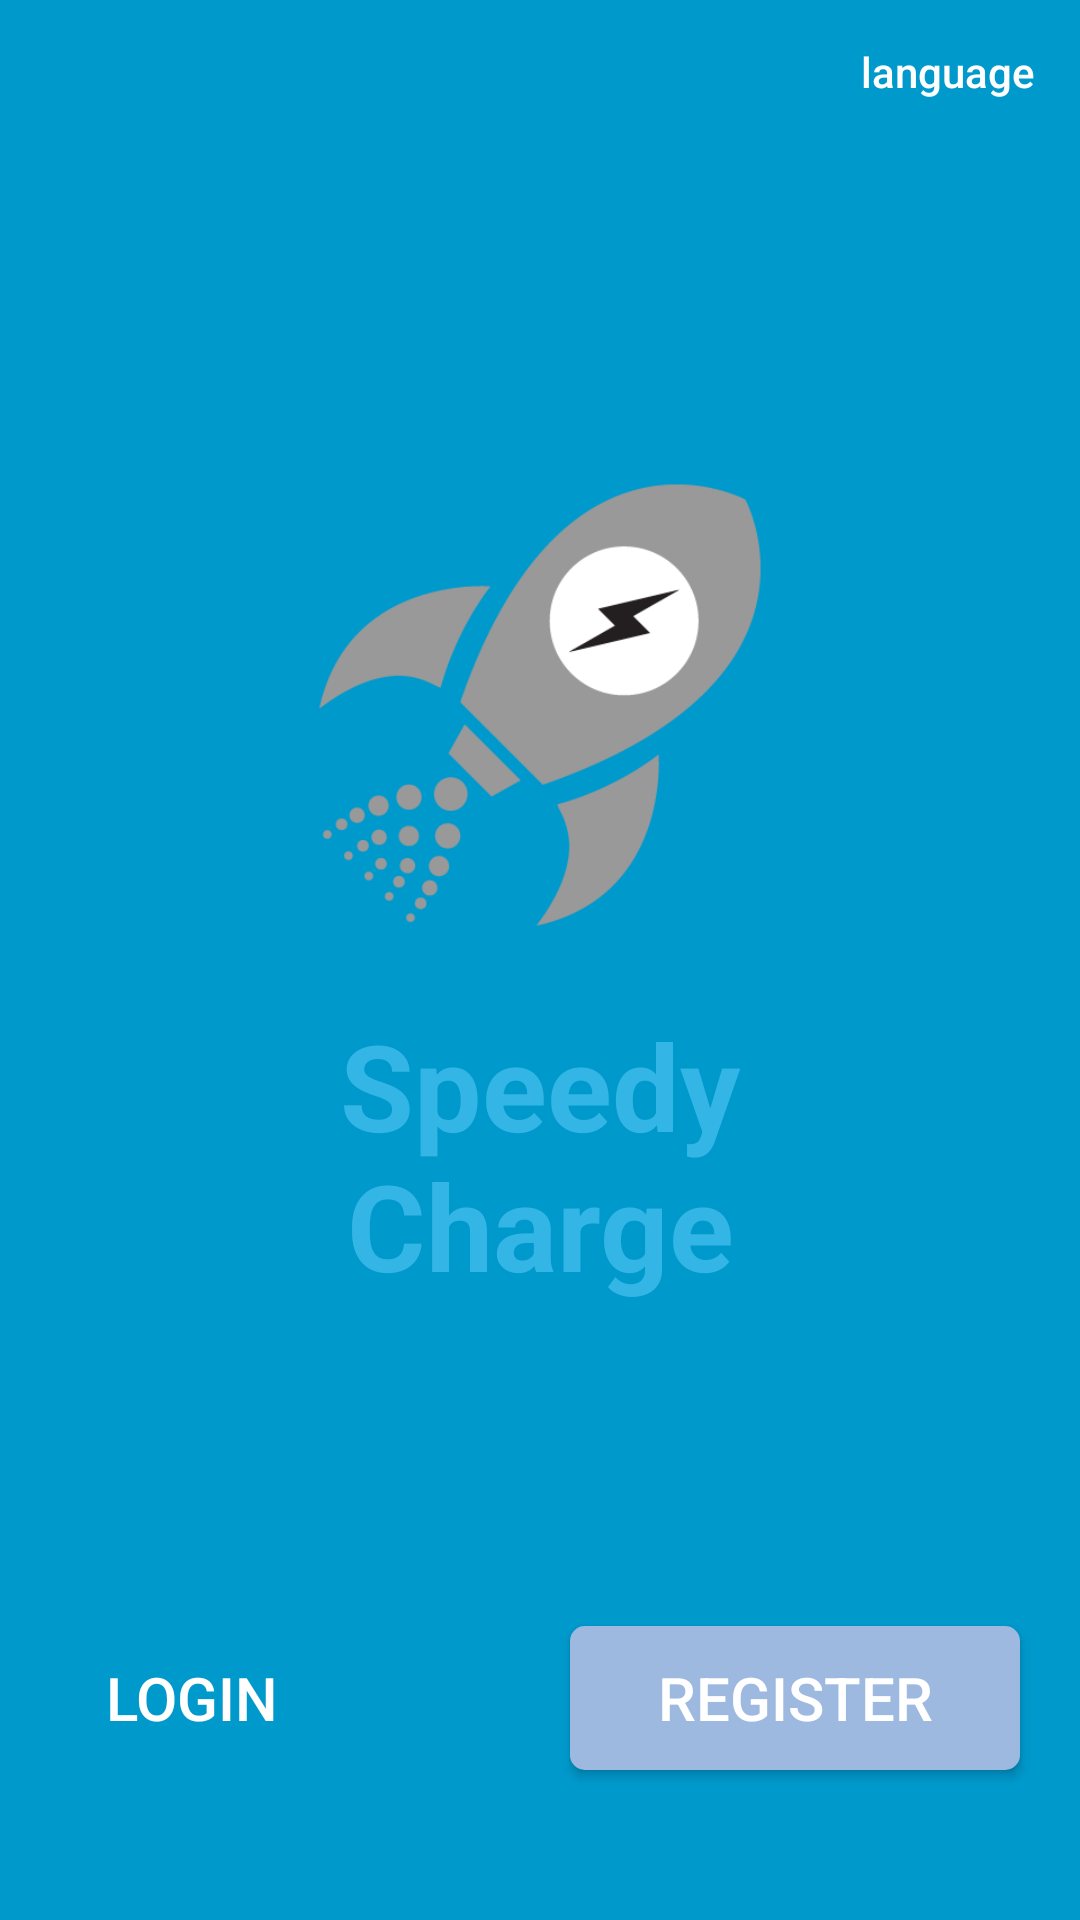

Layout XML and referenced resources for this Android screen:
<!-- AndroidManifest.xml: activity theme AppTheme -->
<!-- res/layout/activity_entry.xml -->
<FrameLayout xmlns:android="http://schemas.android.com/apk/res/android"
    xmlns:tools="http://schemas.android.com/tools"
    android:layout_width="match_parent"
    android:layout_height="match_parent"
    android:background="#0099cc"
    android:orientation="vertical"
    tools:context="com.miirr.shenghua.batterylog.EntryActivity">

    

    <LinearLayout
        android:layout_width="wrap_content"
        android:layout_height="wrap_content"
        android:layout_gravity="center"
        android:layout_marginBottom="30dp"
        android:orientation="vertical">

        <ImageView
            android:id="@+id/imageView"
            android:layout_width="180dp"
            android:layout_height="180dp"
            android:layout_marginBottom="10dp"
            android:contentDescription="@string/logo"
            android:src="@drawable/logo" />

        <TextView
            android:id="@+id/fullscreen_content"
            android:layout_width="match_parent"
            android:layout_height="match_parent"
            android:gravity="center"
            android:text="@string/entry_text"
            android:textColor="#33b5e5"
            android:textSize="40sp"
            android:textStyle="bold" />

    </LinearLayout>

    <RelativeLayout
        android:layout_width="match_parent"
        android:layout_height="match_parent"
        android:fitsSystemWindows="true"
        android:orientation="vertical">

        <Button
            android:id="@+id/language_button"
            style="?metaButtonBarButtonStyle"
            android:layout_width="wrap_content"
            android:layout_height="wrap_content"
            android:layout_alignParentEnd="true"
            android:layout_alignParentTop="true"
            android:text="@string/language"
            android:textAllCaps="false"
            android:textColor="@color/whiteColor"
            android:background="@android:color/transparent"/>

        <Button
            android:id="@+id/login_button"
            style="?metaButtonBarButtonStyle"
            android:layout_width="wrap_content"
            android:layout_height="wrap_content"
            android:layout_alignParentStart="true"
            android:layout_alignParentBottom="true"
            android:layout_gravity="center_vertical"
            android:layout_marginBottom="50dp"
            android:layout_marginStart="20dp"
            android:text="@string/login"
            android:textColor="@color/whiteColor"
            android:background="@drawable/green_button"
            android:textSize="20sp" />

        <Button
            android:id="@+id/register_button"
            style="?metaButtonBarButtonStyle"
            android:layout_width="wrap_content"
            android:layout_height="wrap_content"
            android:layout_alignParentBottom="true"
            android:layout_alignParentEnd="true"
            android:layout_alignTop="@+id/login_button"
            android:layout_gravity="center_vertical"
            android:layout_marginBottom="50dp"
            android:layout_marginEnd="20dp"
            android:text="@string/register"
            android:textColor="@color/whiteColor"
            android:background="@drawable/blue_button"
            android:textSize="20sp" />

    </RelativeLayout>

</FrameLayout>
<!-- resources referenced by this layout -->
<resources>
  <color name="whiteColor">#FFFFFF</color>
  <!-- drawable blue_button (drawable) -->
  <?xml version="1.0" encoding="utf-8"?>
  <selector xmlns:android="http://schemas.android.com/apk/res/android">
  
      <item android:state_pressed="true">
          <shape android:shape="rectangle">
              <size android:width="150dp" android:height="40dp" />
              <corners android:radius="5dp" />
              <solid android:color="@color/darkGrayBlueColor" />
          </shape>
      </item>
  
      <item android:state_focused="true">
          <shape android:shape="rectangle">
              <size android:width="150dp" android:height="40dp" />
              <corners android:radius="5dp" />
              <solid android:color="@color/grayBlueColor" />
          </shape>
      </item>
  
      <item>
          <shape android:shape="rectangle">
              <size android:width="150dp" android:height="40dp" />
              <corners android:radius="5dp" />
              <solid android:color="@color/grayBlueColor" />
          </shape>
      </item>
  
  </selector>
  <!-- drawable logo: png bitmap (drawable, 12610 bytes) -->
  <string name="entry_text">Speedy\nCharge</string>
  <string name="language">language</string>
  <string name="login">Login</string>
  <string name="logo">logo</string>
  <string name="register">Register</string>
  <style name="AppTheme" parent="AppTheme.Base">
          
      </style>
  <color name="darkGrayBlueColor">#7B8FAD</color>
  <color name="grayBlueColor">#9EB9E0</color>
  <style name="AppTheme.Base" parent="Theme.AppCompat.NoActionBar">
          <item name="colorPrimary">@color/colorPrimary</item>
          <item name="colorPrimaryDark">@color/colorPrimaryDark</item>
          <item name="colorAccent">@color/colorAccent</item>
      </style>
  <color name="colorPrimary">#3F51B5</color>
  <color name="colorPrimaryDark">#303F9F</color>
  <color name="colorAccent">#FF4081</color>
</resources>
